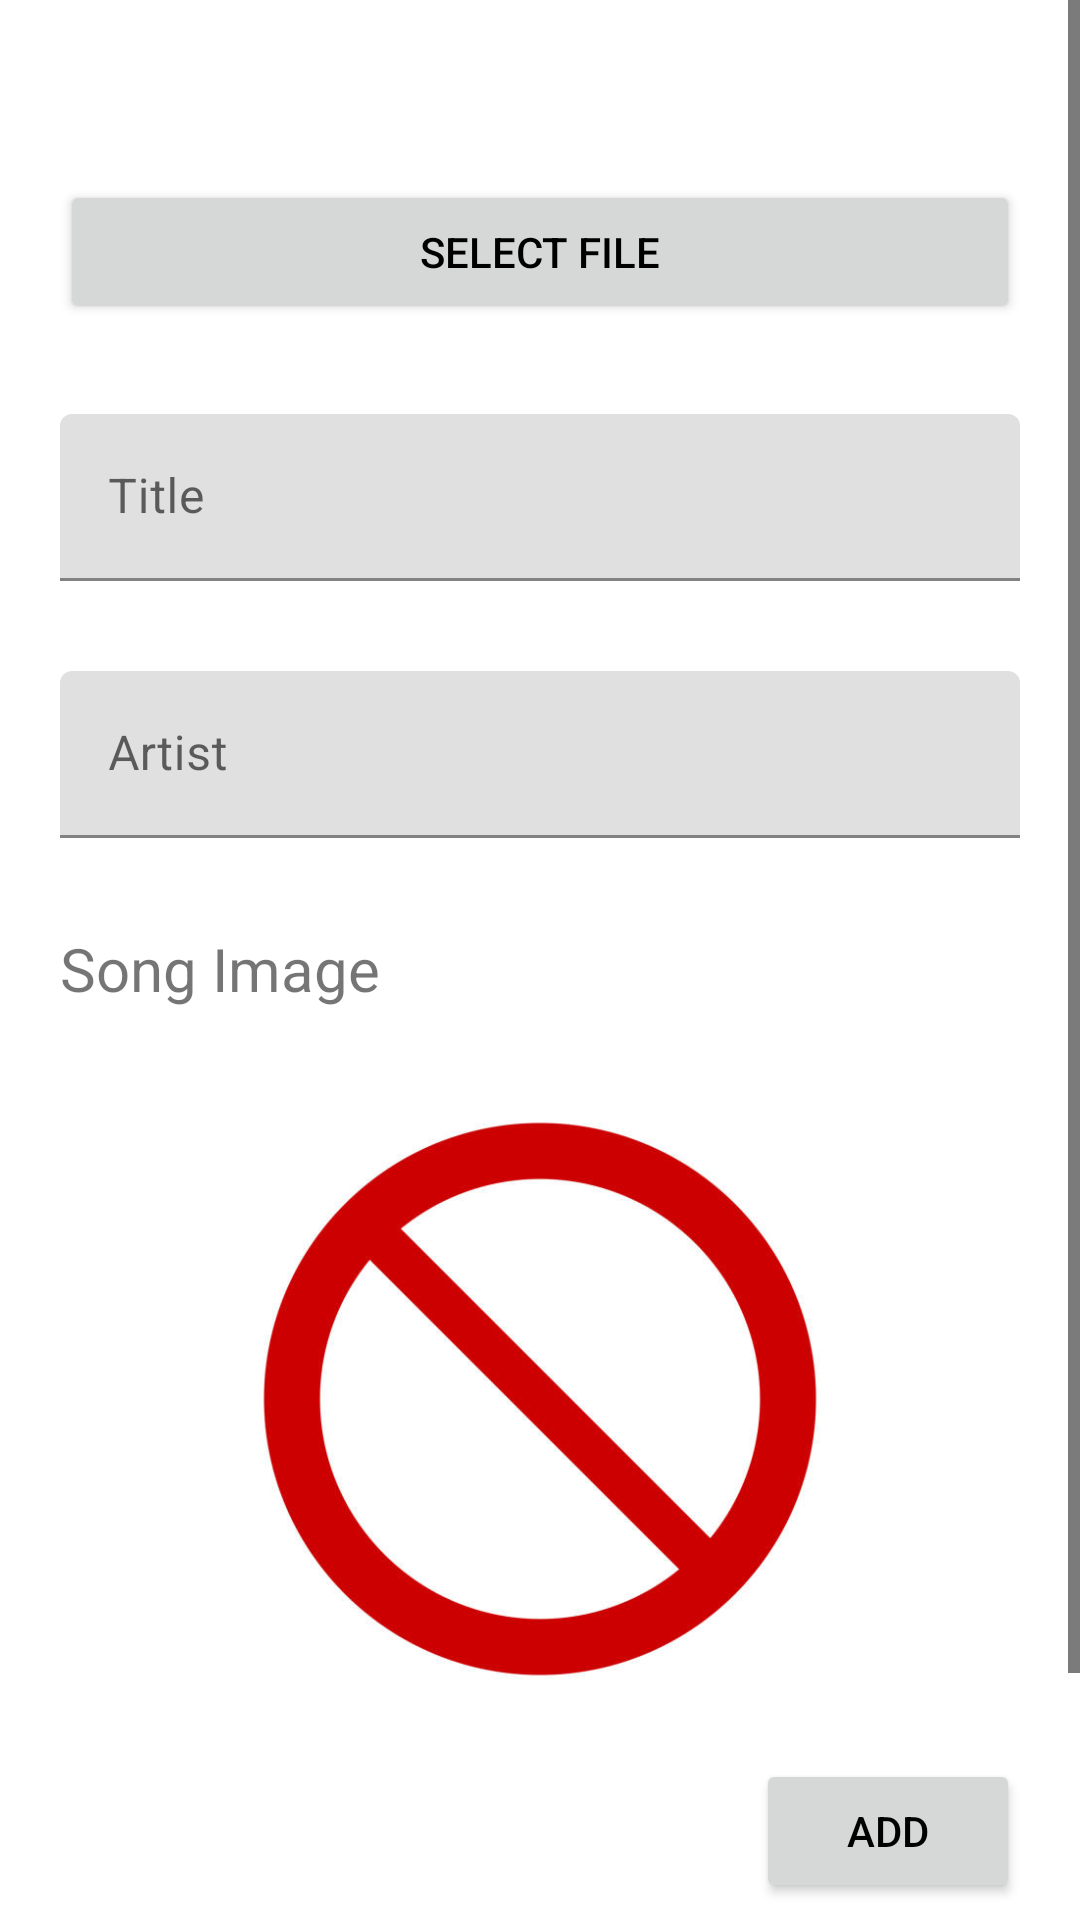

Reconstruct the res/layout file that produces this screen, plus the resources it refers to.
<!-- AndroidManifest.xml: application theme Theme.SelfAlarmProject -->
<!-- res/layout/fragment_add_music.xml -->
<?xml version="1.0" encoding="utf-8"?>
<ScrollView xmlns:android="http://schemas.android.com/apk/res/android"
    xmlns:tools="http://schemas.android.com/tools"
    android:layout_width="match_parent"
    android:layout_height="match_parent"
    tools:context=".views.fragments.AddMusicFragment">

    <LinearLayout
        android:id="@+id/inpLayout"
        android:layout_width="match_parent"
        android:layout_height="wrap_content"
        android:orientation="vertical"
        android:paddingHorizontal="20dp"
        android:paddingBottom="100dp">

        <ImageButton
            android:id="@+id/fstFragment"
            android:layout_width="wrap_content"
            android:layout_height="wrap_content"
            android:layout_marginVertical="20dp"
            android:backgroundTint="#00FFFFFF"
            android:contentDescription="Return Main"
            android:src="@drawable/baseline_arrow_back_24" />

        <Button
            android:id="@+id/selectAudio"
            android:layout_width="match_parent"
            android:layout_height="wrap_content"
            android:text="SELECT FILE" />

        
        
        
        
        

        <com.google.android.material.textfield.TextInputLayout
            android:id="@+id/titleInpLayout"
            android:layout_width="match_parent"
            android:layout_height="wrap_content"
            android:layout_marginVertical="30dp">

            <com.google.android.material.textfield.TextInputEditText
                android:id="@+id/titleInp"
                android:layout_width="match_parent"
                android:layout_height="wrap_content"
                android:hint="Title"
                />

        </com.google.android.material.textfield.TextInputLayout>

        <com.google.android.material.textfield.TextInputLayout
            android:id="@+id/artistInpLayout"
            android:layout_width="match_parent"
            android:layout_height="wrap_content">

            <com.google.android.material.textfield.TextInputEditText
                android:id="@+id/artistInp"
                android:layout_width="match_parent"
                android:layout_height="wrap_content"
                android:hint="Artist" />

        </com.google.android.material.textfield.TextInputLayout>

        <TextView
            android:layout_width="wrap_content"
            android:layout_height="wrap_content"
            android:layout_marginVertical="30dp"
            android:text="Song Image"
            android:textSize="20sp" />

        <ImageView
            android:id="@+id/albumImage"
            android:layout_width="200dp"
            android:layout_height="200dp"
            android:layout_gravity="center"
            android:src="@drawable/banned" />

        <Button
            android:id="@+id/submitBtn"
            android:layout_width="wrap_content"
            android:layout_height="wrap_content"
            android:layout_gravity="end"
            android:layout_marginTop="20dp"
            android:text="ADD" />

    </LinearLayout>

</ScrollView>
<!-- resources referenced by this layout -->
<resources>
  <!-- drawable banned: png bitmap (drawable, 91320 bytes) -->
  <style name="Theme.SelfAlarmProject" parent="Base.Theme.SelfAlarmProject" />
  <style name="Base.Theme.SelfAlarmProject" parent="Theme.MaterialComponents.DayNight.NoActionBar">
          <item name="colorPrimary">@color/lavender</item>
          <item name="colorPrimaryVariant">@color/lavender</item>
          <item name="colorOnPrimary">@color/white</item>
          
          <item name="colorSecondary">@color/teal_200</item>
          <item name="colorSecondaryVariant">@color/teal_700</item>
          <item name="colorOnSecondary">@color/black</item>
          
          <item name="colorControlNormal">@color/black</item>
          <item name="android:textColorPrimary">@color/black</item>
  
          
          <item name="android:statusBarColor">?attr/colorPrimaryVariant</item>
      </style>
  <color name="lavender">#8692f7</color>
  <color name="white">#FFFFFFFF</color>
  <color name="teal_200">#FF03DAC5</color>
  <color name="teal_700">#FF018786</color>
  <color name="black">#FF000000</color>
</resources>
